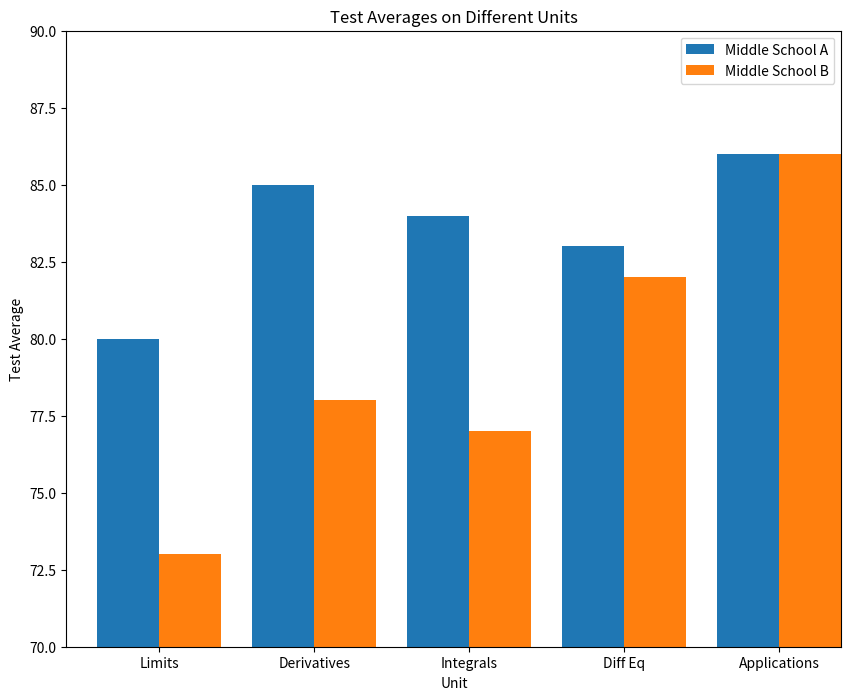

Here is the Python script that generated this plot:
from matplotlib import pyplot as plt

unit_topics = ['Limits', 'Derivatives', 'Integrals', 'Diff Eq', 'Applications']
middle_school_a = [80, 85, 84, 83, 86]
middle_school_b = [73, 78, 77, 82, 86]

def create_x(t, w, n, d):
    return [t*x + w*n for x in range(d)]
school_a_x = [0.8, 2.8, 4.8, 6.8, 8.8]
school_b_x = [1.6, 3.6, 5.6, 7.6, 9.6]

# Make your chart here

# set figure size 10x8
plt.figure(figsize=(10,8))
ax = plt.subplot()

# est. x and y axis disp limits
plt.xlim(0, 10)
plt.ylim(70.0, 90.0)

plt.bar(school_a_x, middle_school_a, label='Middle School A')
plt.bar(school_b_x, middle_school_b, label='Middle School B')

# determine where the mid-pts are for the x-axis
middle_x = [(a + b) / 2.0 for a,b in zip(school_a_x, school_b_x)]

# set x-ticks and labels based on mid-pts calculated
ax.set_xticks(middle_x)
ax.set_xticklabels(unit_topics)

# disp legend
plt.legend()

# set title an x/y axis labels
plt.title('Test Averages on Different Units')
plt.xlabel('Unit')
plt.ylabel('Test Average')

plt.show()

plt.savefig('my_side_by_side.png')